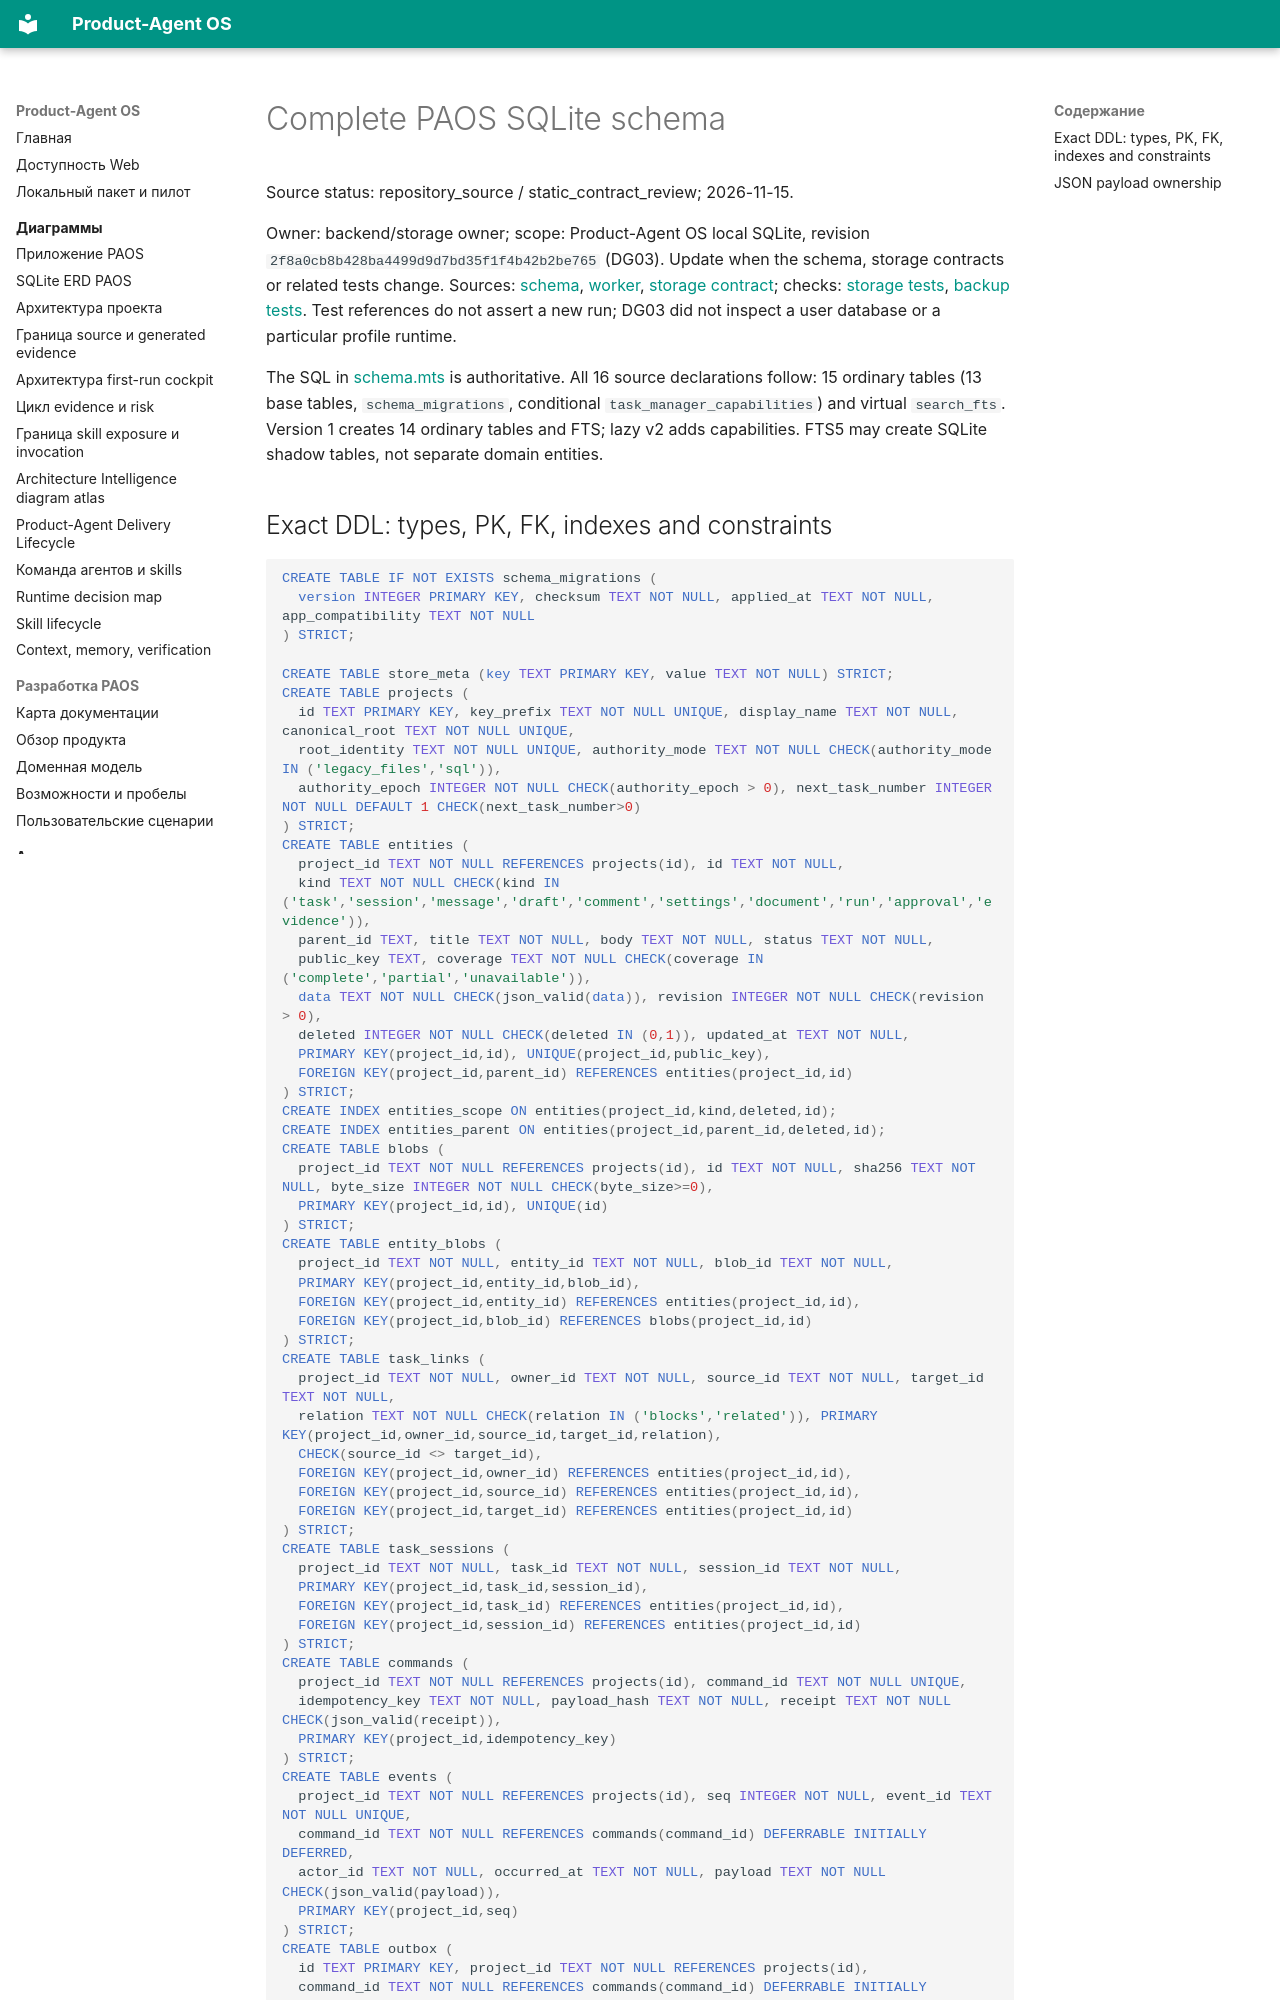

repository: alexroadcaster/product-agent-os · page: db/schema.en.html · generator: mkdocs

# Complete PAOS SQLite schema

Source status: repository_source / static_contract_review; 2026-11-15.

Owner: backend/storage owner; scope: Product-Agent OS local SQLite, revision `2f8a0cb8b428ba4499d9d7bd35f1f4b42b2be765` (DG03). Update when the schema, storage contracts or related tests change. Sources: [schema](https://github.com/alexroadcaster/product-agent-os/blob/2f8a0cb8b428ba4499d9d7bd35f1f4b42b2be765/apps/local-service/src/storage/migrations/schema.mts), [worker](https://github.com/alexroadcaster/product-agent-os/blob/2f8a0cb8b428ba4499d9d7bd35f1f4b42b2be765/apps/local-service/src/storage/sqlite-worker.mts), [storage contract](https://github.com/alexroadcaster/product-agent-os/blob/2f8a0cb8b428ba4499d9d7bd35f1f4b42b2be765/packages/contracts/storage/local-store.ts); checks: [storage tests](https://github.com/alexroadcaster/product-agent-os/blob/2f8a0cb8b428ba4499d9d7bd35f1f4b42b2be765/tests/web/storage.test.mts), [backup tests](https://github.com/alexroadcaster/product-agent-os/blob/2f8a0cb8b428ba4499d9d7bd35f1f4b42b2be765/tests/web/storage-backup.test.mts). Test references do not assert a new run; DG03 did not inspect a user database or a particular profile runtime.

The SQL in [schema.mts](https://github.com/alexroadcaster/product-agent-os/blob/2f8a0cb8b428ba4499d9d7bd35f1f4b42b2be765/apps/local-service/src/storage/migrations/schema.mts) is authoritative. All 16 source declarations follow: 15 ordinary tables (13 base tables, `schema_migrations`, conditional `task_manager_capabilities`) and virtual `search_fts`. Version 1 creates 14 ordinary tables and FTS; lazy v2 adds capabilities. FTS5 may create SQLite shadow tables, not separate domain entities.
